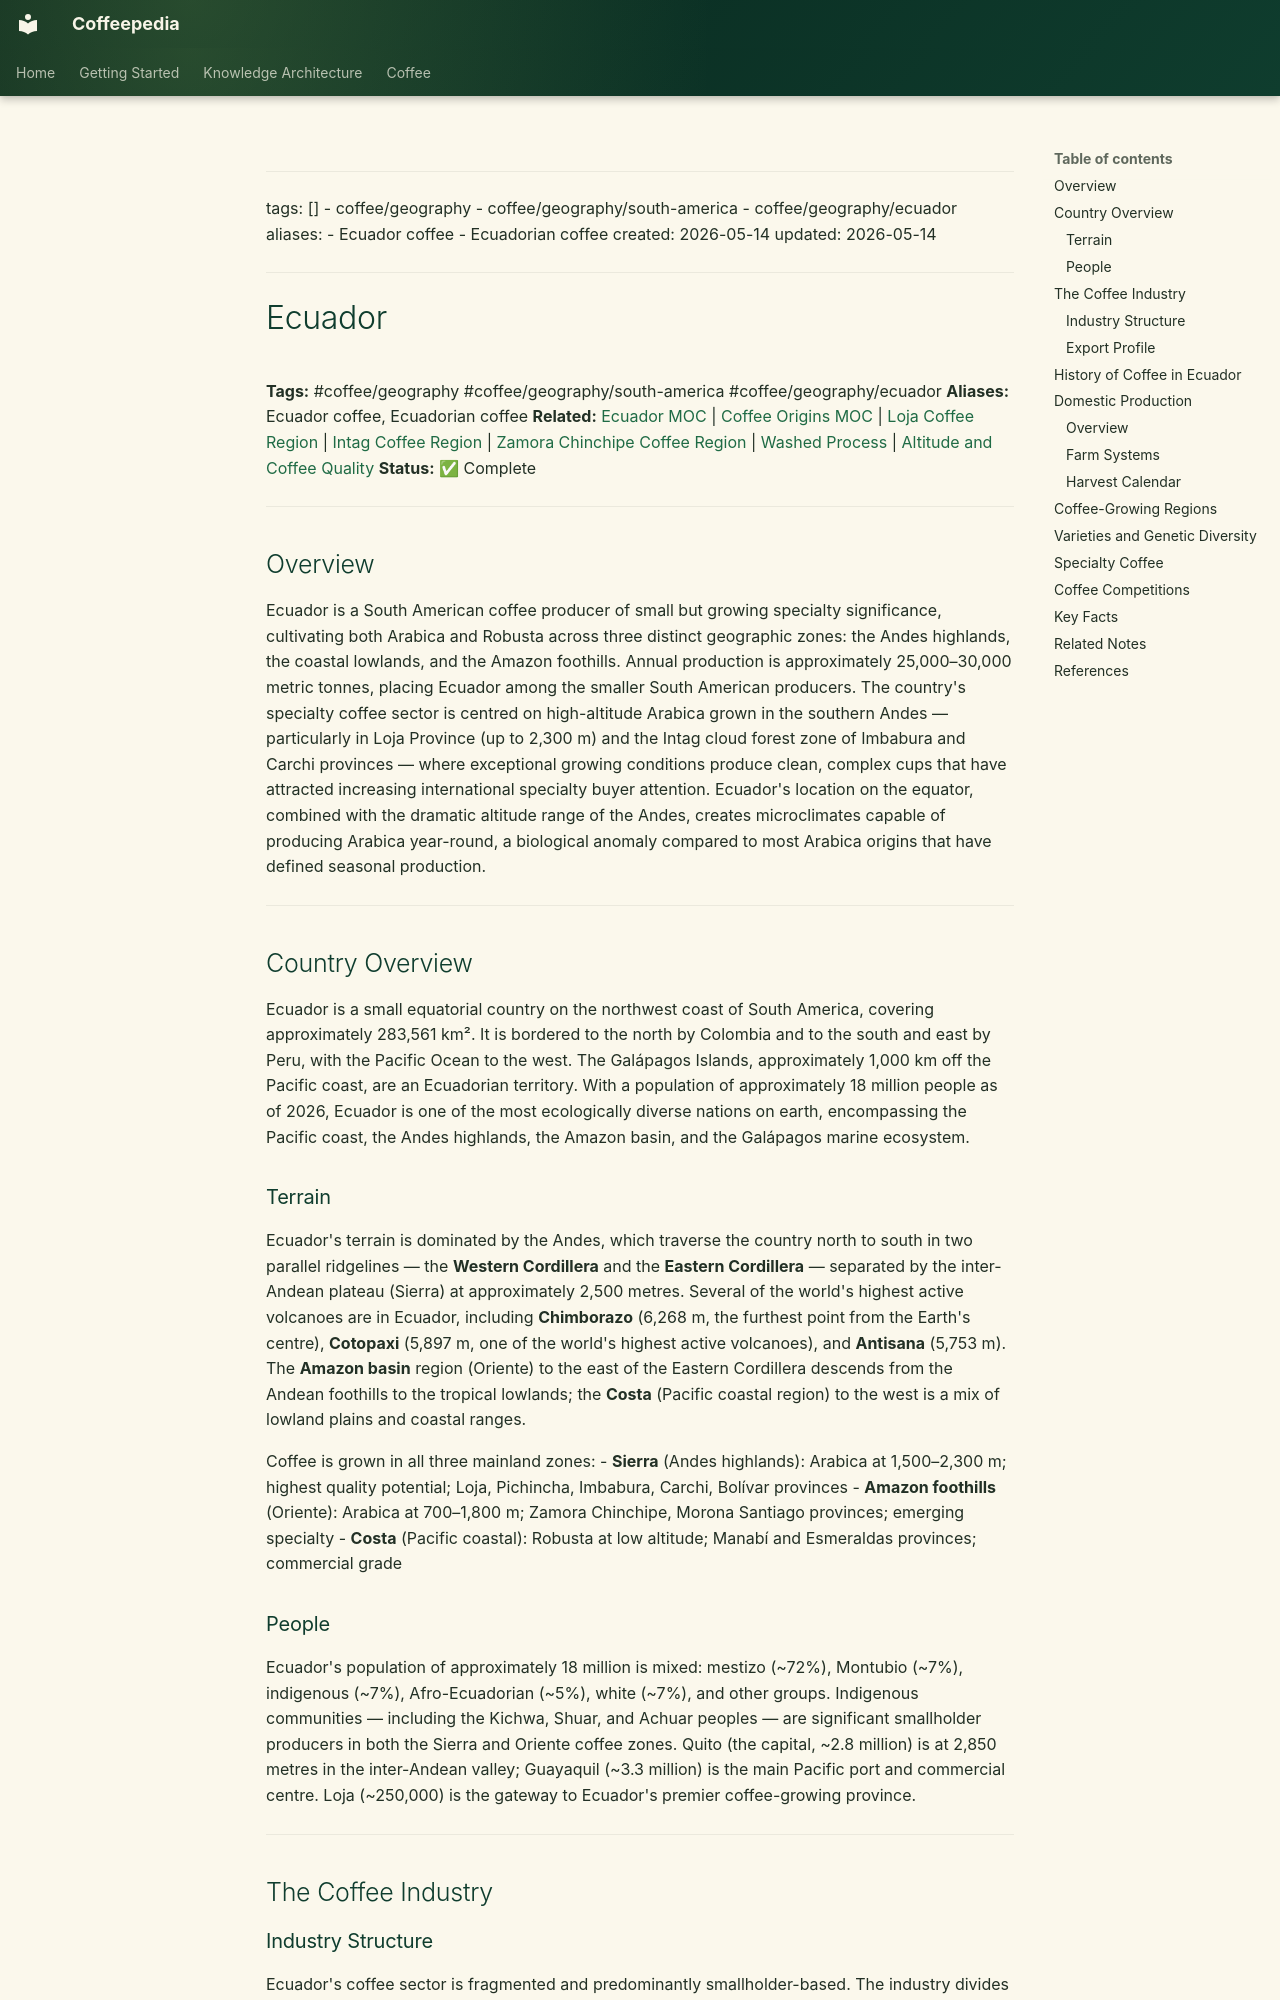

repository: Vauldt/all-about-coffee · page: coffee/coffee-geography/ecuador/index.html · generator: mkdocs

---
tags: []
  - coffee/geography
  - coffee/geography/south-america
  - coffee/geography/ecuador
aliases:
  - Ecuador coffee
  - Ecuadorian coffee
created: 2026-05-14
updated: 2026-05-14
---

# Ecuador

**Tags:** #coffee/geography #coffee/geography/south-america #coffee/geography/ecuador
**Aliases:** Ecuador coffee, Ecuadorian coffee
**Related:** [Ecuador MOC](../maps-of-content/ecuador-moc.md) | [Coffee Origins MOC](../maps-of-content/coffee-origins-moc.md) | [Loja Coffee Region](loja-coffee-region.md) | [Intag Coffee Region](intag-coffee-region.md) | [Zamora Chinchipe Coffee Region](zamora-chinchipe-coffee-region.md) | [Washed Process](../coffee-processing/washed-process.md) | [Altitude and Coffee Quality](../altitude-and-coffee-quality.md)
**Status:** ✅ Complete

---

## Overview

Ecuador is a South American coffee producer of small but growing specialty significance, cultivating both Arabica and Robusta across three distinct geographic zones: the Andes highlands, the coastal lowlands, and the Amazon foothills. Annual production is approximately 25,000–30,000 metric tonnes, placing Ecuador among the smaller South American producers. The country's specialty coffee sector is centred on high-altitude Arabica grown in the southern Andes — particularly in Loja Province (up to 2,300 m) and the Intag cloud forest zone of Imbabura and Carchi provinces — where exceptional growing conditions produce clean, complex cups that have attracted increasing international specialty buyer attention. Ecuador's location on the equator, combined with the dramatic altitude range of the Andes, creates microclimates capable of producing Arabica year-round, a biological anomaly compared to most Arabica origins that have defined seasonal production.

---

## Country Overview

Ecuador is a small equatorial country on the northwest coast of South America, covering approximately 283,561 km². It is bordered to the north by Colombia and to the south and east by Peru, with the Pacific Ocean to the west. The Galápagos Islands, approximately 1,000 km off the Pacific coast, are an Ecuadorian territory. With a population of approximately 18 million people as of 2026, Ecuador is one of the most ecologically diverse nations on earth, encompassing the Pacific coast, the Andes highlands, the Amazon basin, and the Galápagos marine ecosystem.

### Terrain

Ecuador's terrain is dominated by the Andes, which traverse the country north to south in two parallel ridgelines — the **Western Cordillera** and the **Eastern Cordillera** — separated by the inter-Andean plateau (Sierra) at approximately 2,500 metres. Several of the world's highest active volcanoes are in Ecuador, including **Chimborazo** (6,268 m, the furthest point from the Earth's centre), **Cotopaxi** (5,897 m, one of the world's highest active volcanoes), and **Antisana** (5,753 m). The **Amazon basin** region (Oriente) to the east of the Eastern Cordillera descends from the Andean foothills to the tropical lowlands; the **Costa** (Pacific coastal region) to the west is a mix of lowland plains and coastal ranges.

Coffee is grown in all three mainland zones:
- **Sierra** (Andes highlands): Arabica at 1,500–2,300 m; highest quality potential; Loja, Pichincha, Imbabura, Carchi, Bolívar provinces
- **Amazon foothills** (Oriente): Arabica at 700–1,800 m; Zamora Chinchipe, Morona Santiago provinces; emerging specialty
- **Costa** (Pacific coastal): Robusta at low altitude; Manabí and Esmeraldas provinces; commercial grade
